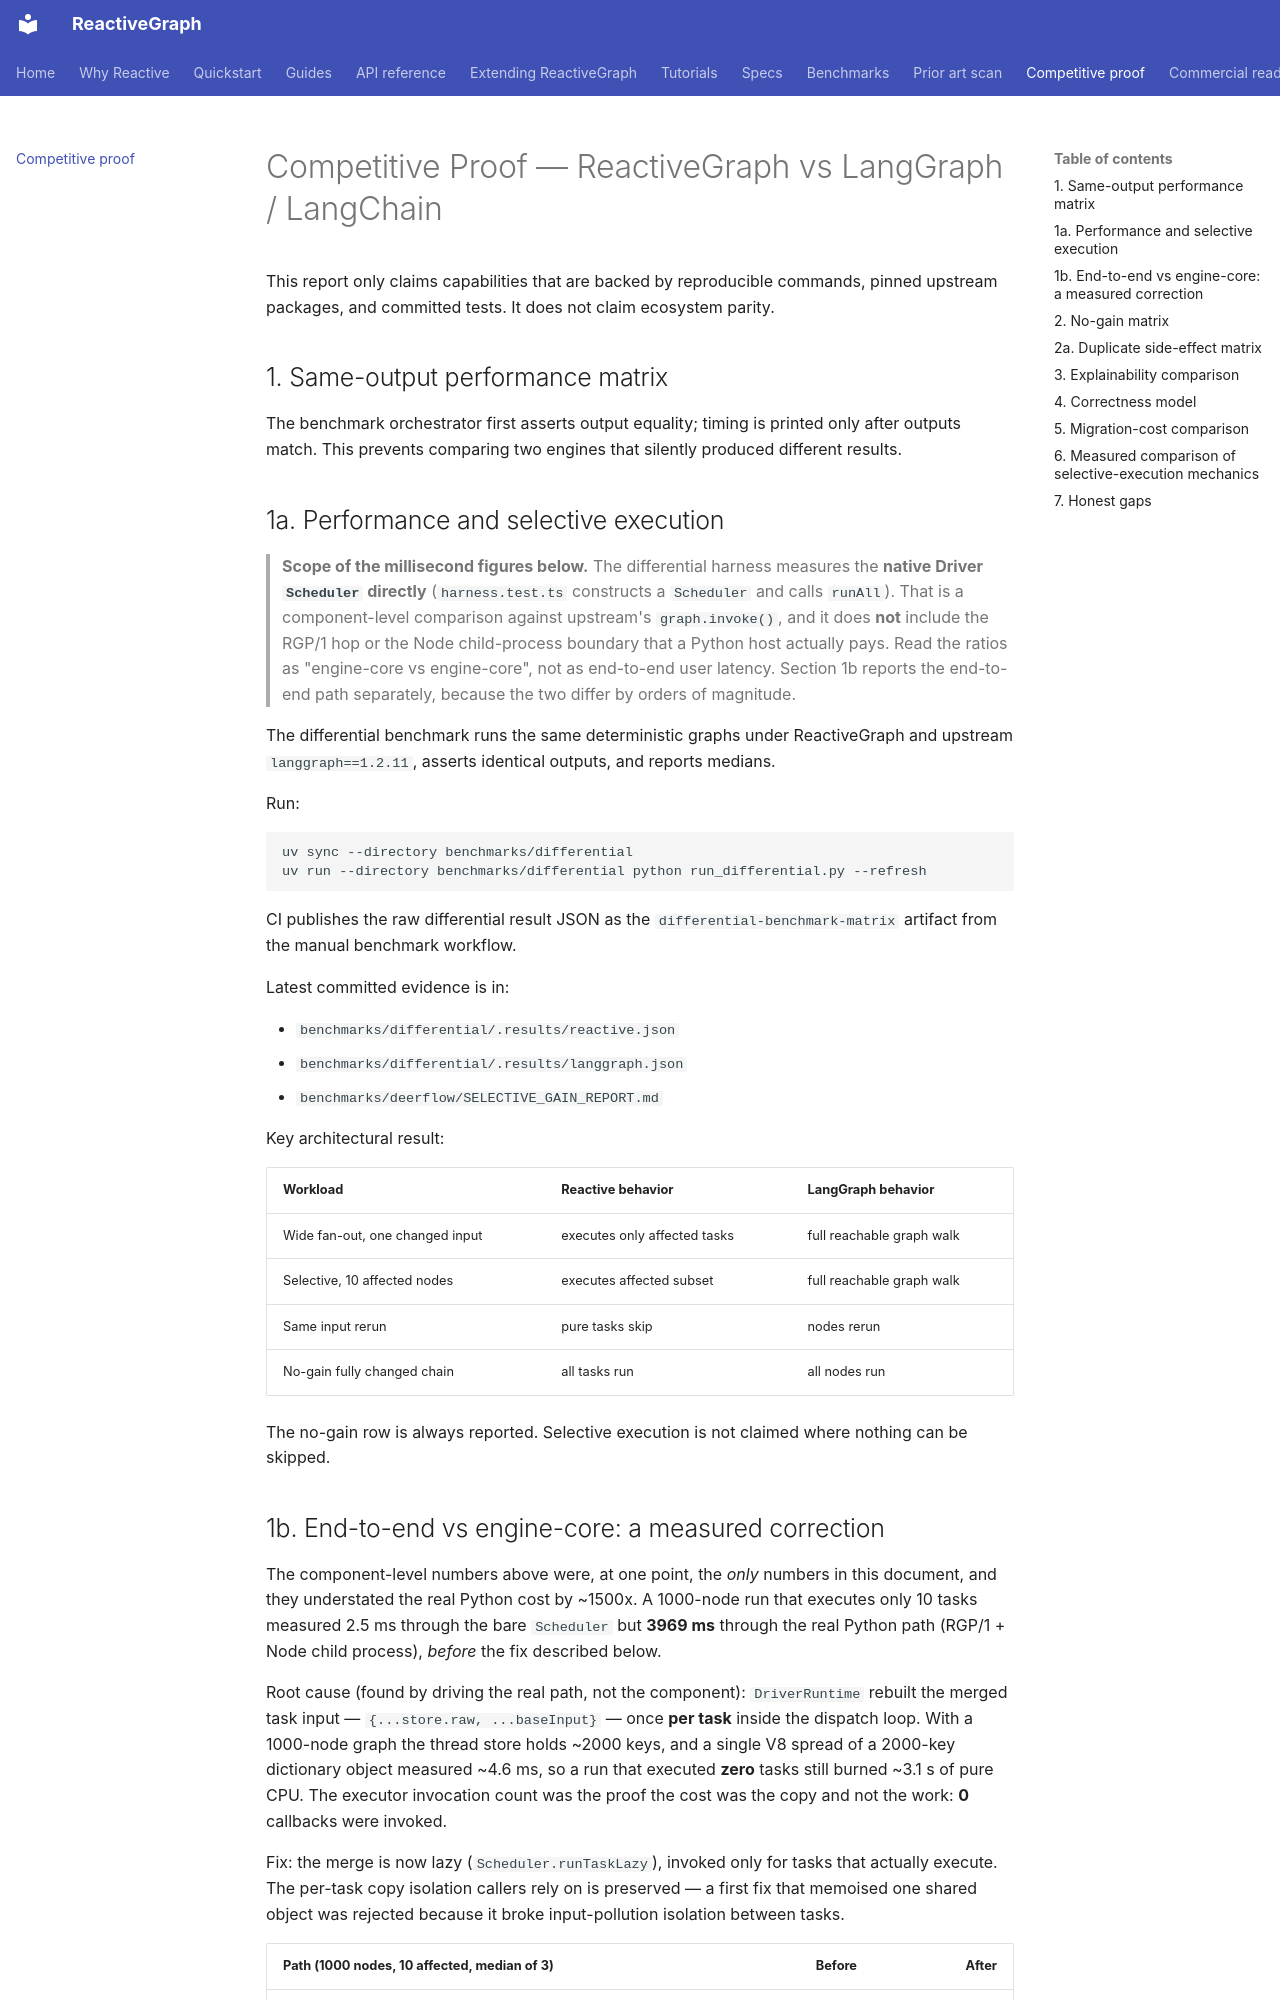

repository: from000/reactive-graph · page: competitive-proof/index.html · generator: mkdocs

# Competitive Proof — ReactiveGraph vs LangGraph / LangChain

This report only claims capabilities that are backed by reproducible commands,
pinned upstream packages, and committed tests. It does not claim ecosystem
parity.

## 1. Same-output performance matrix

The benchmark orchestrator first asserts output equality; timing is printed
only after outputs match. This prevents comparing two engines that silently
produced different results.

## 1a. Performance and selective execution

> **Scope of the millisecond figures below.** The differential harness measures
> the **native Driver `Scheduler` directly** (`harness.test.ts` constructs a
> `Scheduler` and calls `runAll`). That is a component-level comparison against
> upstream's `graph.invoke()`, and it does **not** include the RGP/1 hop or the
> Node child-process boundary that a Python host actually pays. Read the ratios
> as "engine-core vs engine-core", not as end-to-end user latency. Section 1b
> reports the end-to-end path separately, because the two differ by orders of
> magnitude.

The differential benchmark runs the same deterministic graphs under
ReactiveGraph and upstream `langgraph==1.2.11`, asserts identical outputs, and
reports medians.

Run:

```bash
uv sync --directory benchmarks/differential
uv run --directory benchmarks/differential python run_differential.py --refresh
```

CI publishes the raw differential result JSON as the
`differential-benchmark-matrix` artifact from the manual benchmark workflow.

Latest committed evidence is in:

- `benchmarks/differential/.results/reactive.json`
- `benchmarks/differential/.results/langgraph.json`
- `benchmarks/deerflow/SELECTIVE_GAIN_REPORT.md`

Key architectural result:

| Workload | Reactive behavior | LangGraph behavior |
|---|---|---|
| Wide fan-out, one changed input | executes only affected tasks | full reachable graph walk |
| Selective, 10 affected nodes | executes affected subset | full reachable graph walk |
| Same input rerun | pure tasks skip | nodes rerun |
| No-gain fully changed chain | all tasks run | all nodes run |

The no-gain row is always reported. Selective execution is not claimed where
nothing can be skipped.
